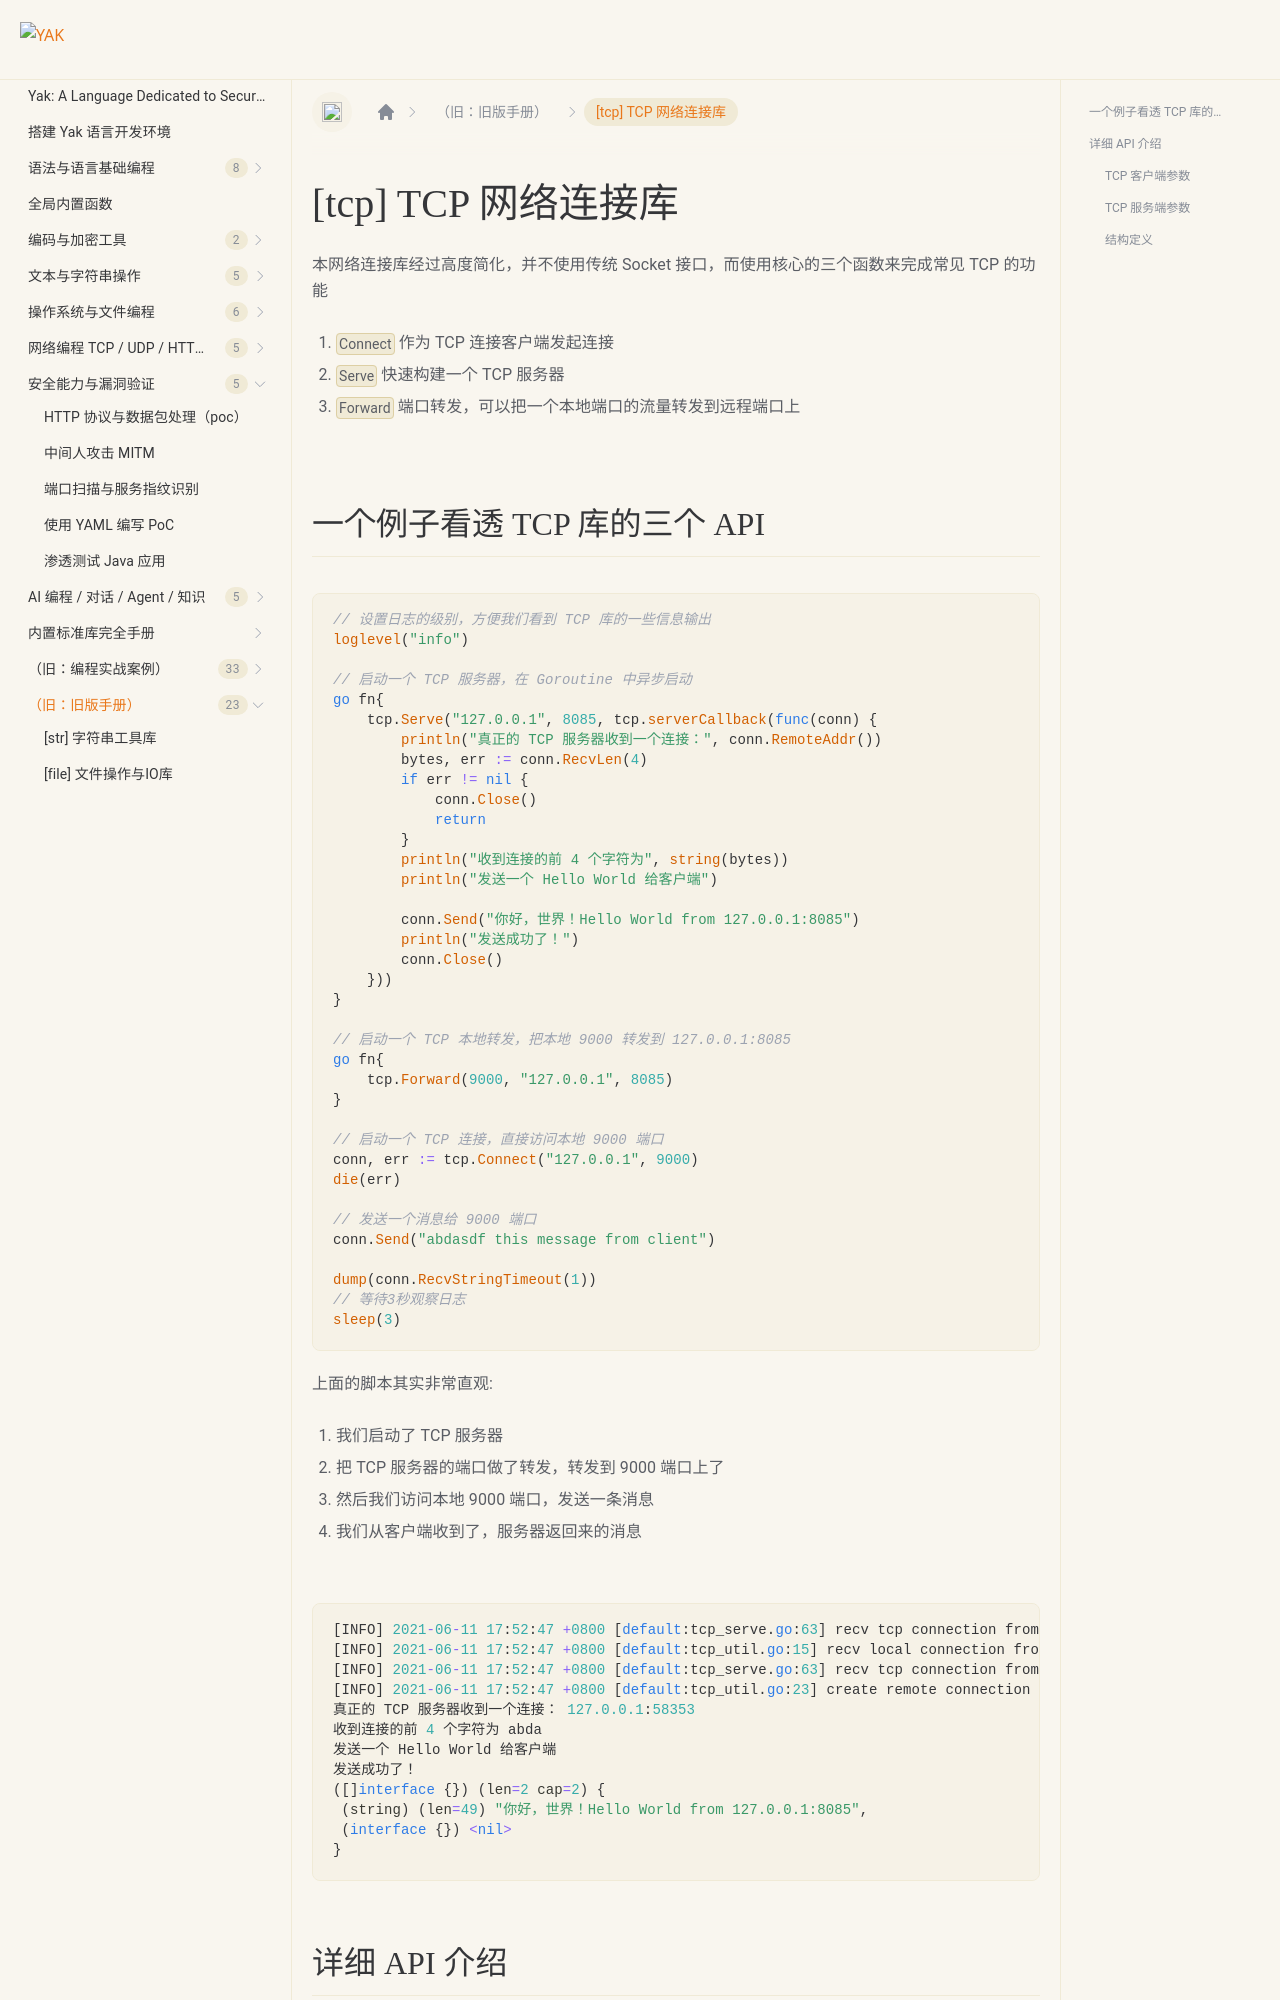

repository: yaklang/yaklang.github.io · page: en/docs/buildinlibs/lib_tcp/index.html · generator: docusaurus

---
sidebar_position: 7
---

# [tcp] TCP 网络连接库

本网络连接库经过高度简化，并不使用传统 Socket 接口，而使用核心的三个函数来完成常见 TCP 的功能

1. `Connect` 作为 TCP 连接客户端发起连接
1. `Serve` 快速构建一个 TCP 服务器
1. `Forward` 端口转发，可以把一个本地端口的流量转发到远程端口上

## 一个例子看透 TCP 库的三个 API

```go
// 设置日志的级别，方便我们看到 TCP 库的一些信息输出
loglevel("info")

// 启动一个 TCP 服务器，在 Goroutine 中异步启动
go fn{
    tcp.Serve("127.0.0.1", 8085, tcp.serverCallback(func(conn) {
        println("真正的 TCP 服务器收到一个连接：", conn.RemoteAddr())
        bytes, err := conn.RecvLen(4)
        if err != nil {
            conn.Close()
            return
        }
        println("收到连接的前 4 个字符为", string(bytes))
        println("发送一个 Hello World 给客户端")

        conn.Send("你好，世界！Hello World from 127.0.0.1:8085")
        println("发送成功了！")
        conn.Close()
    }))
}

// 启动一个 TCP 本地转发，把本地 9000 转发到 127.0.0.1:8085
go fn{
    tcp.Forward(9000, "127.0.0.1", 8085)
}

// 启动一个 TCP 连接，直接访问本地 9000 端口
conn, err := tcp.Connect("127.0.0.1", 9000)
die(err)

// 发送一个消息给 9000 端口
conn.Send("abdasdf this message from client")

dump(conn.RecvStringTimeout(1))
// 等待3秒观察日志
sleep(3)
```

上面的脚本其实非常直观:

1. 我们启动了 TCP 服务器
1. 把 TCP 服务器的端口做了转发，转发到 9000 端口上了
1. 然后我们访问本地 9000 端口，发送一条消息
1. 我们从客户端收到了，服务器返回来的消息
